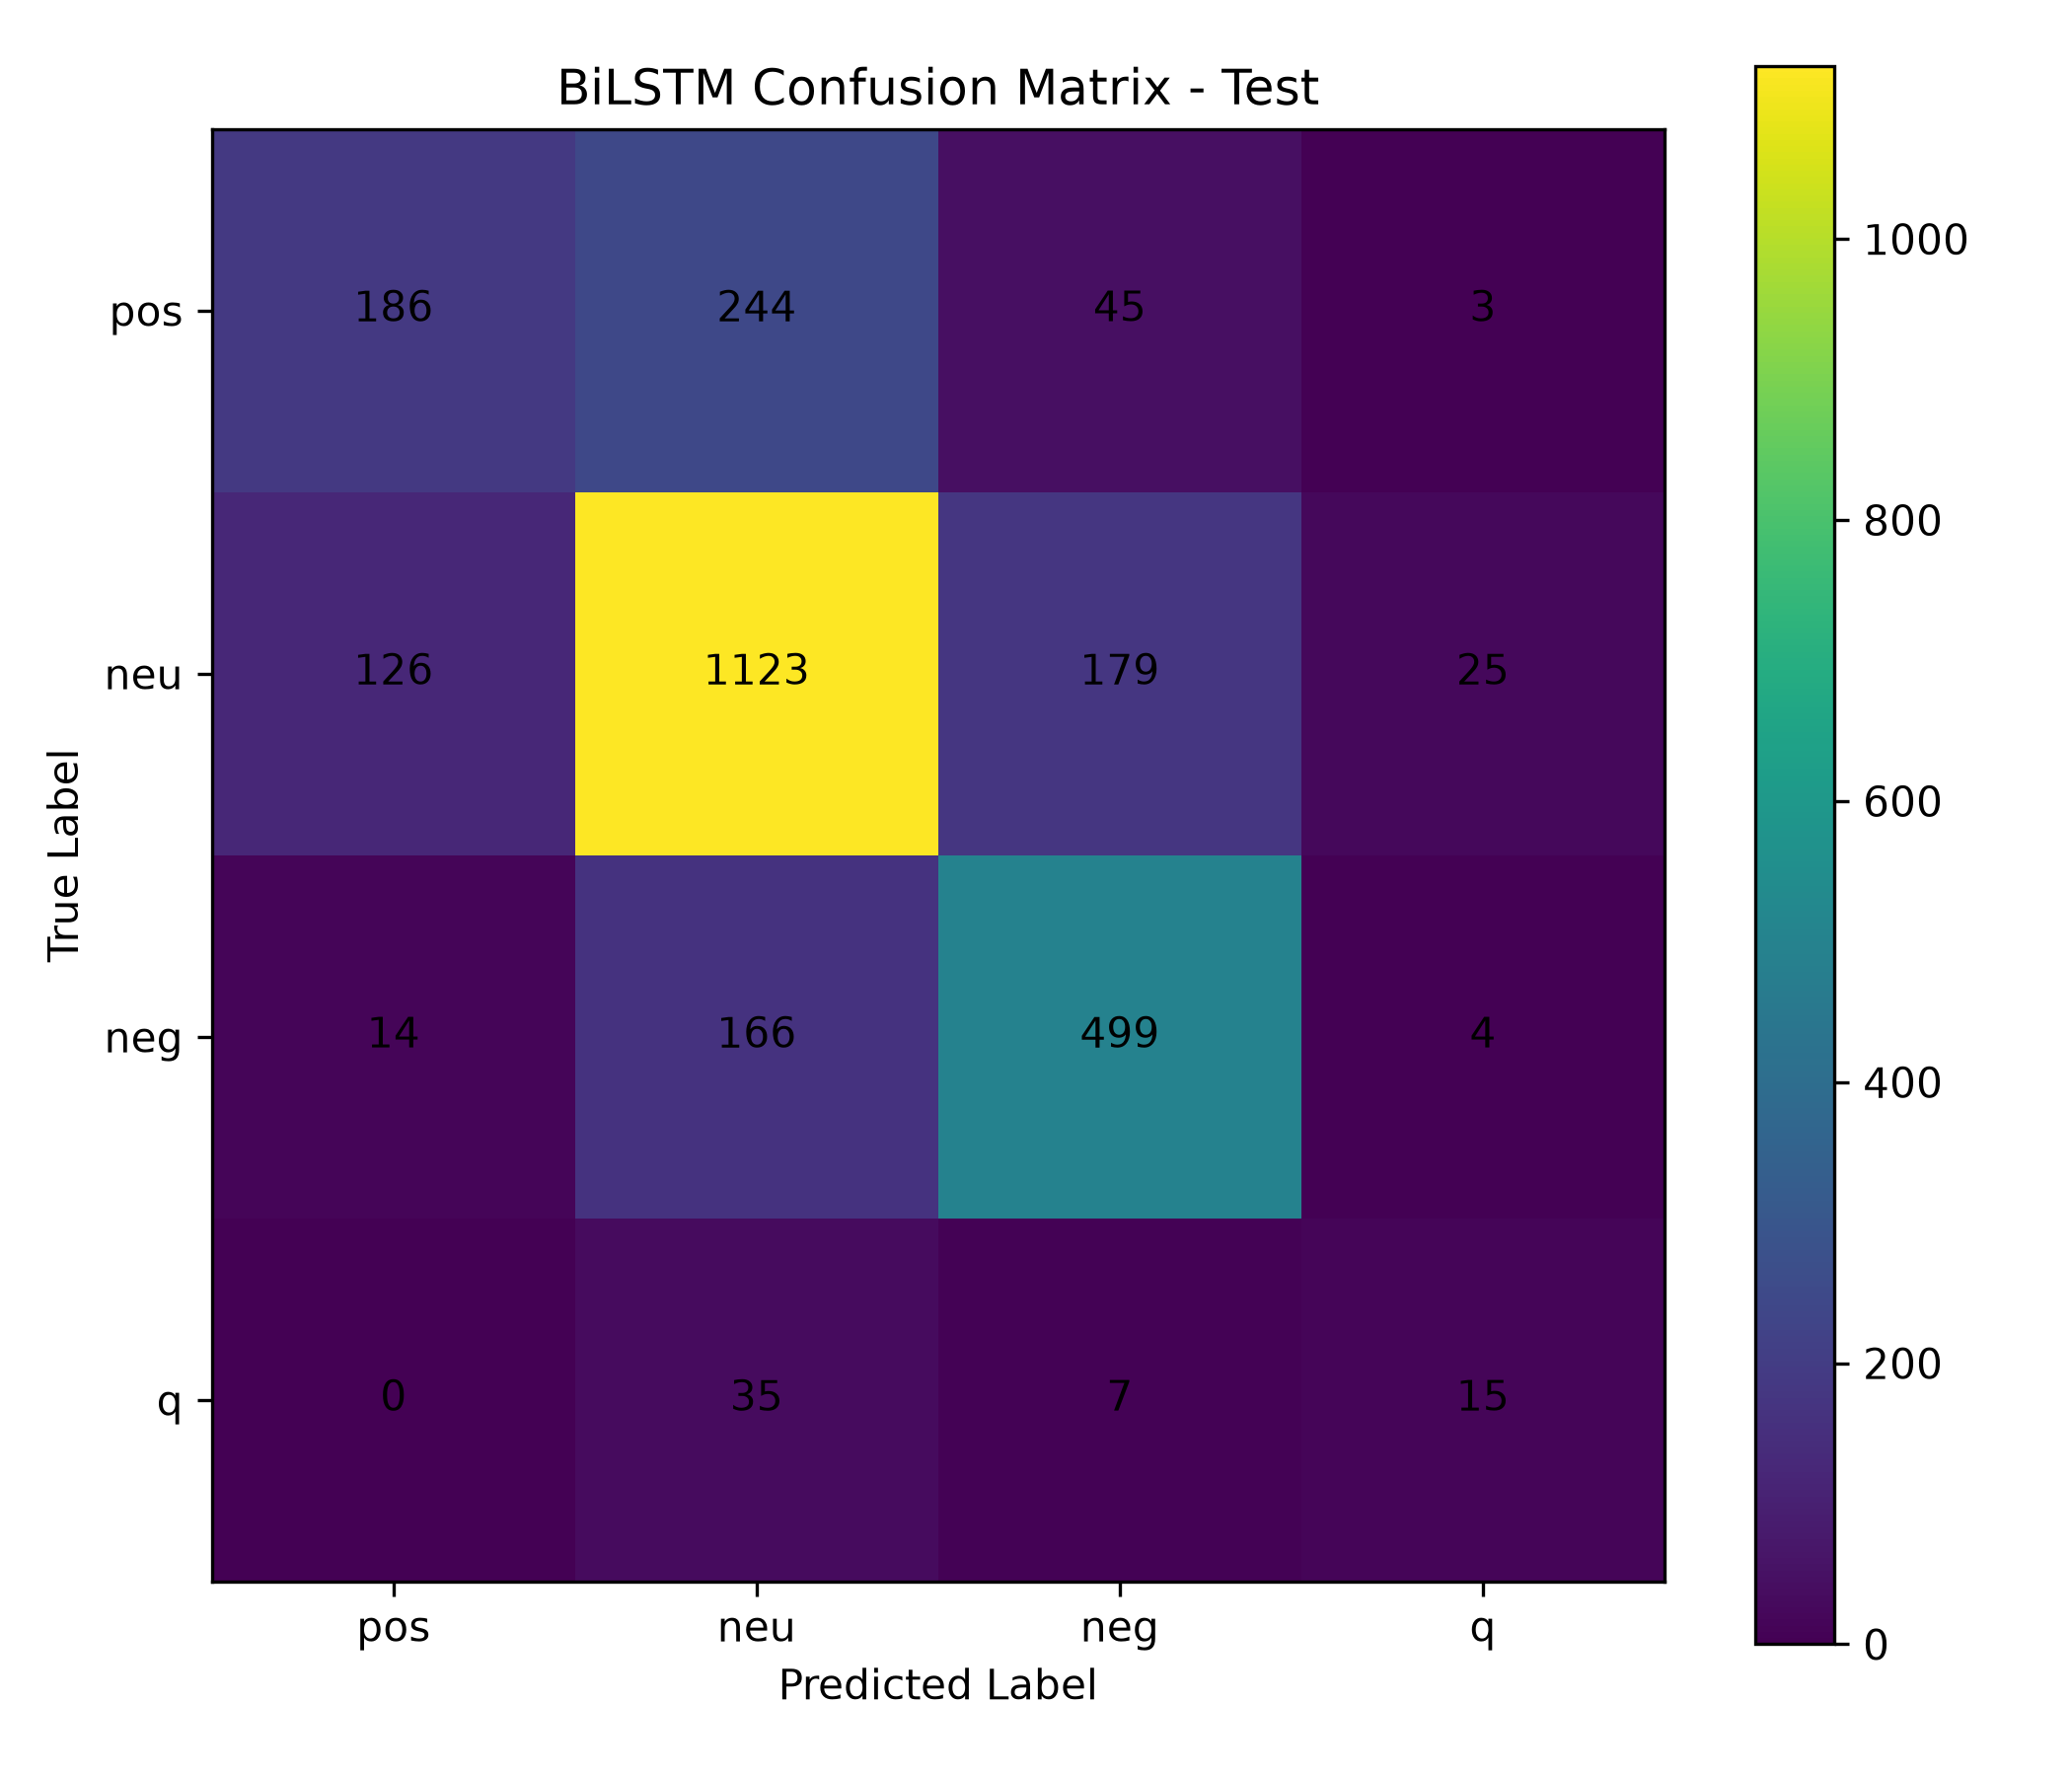

Values plotted in this chart, from the file beside it:
true_label, pos, neu, neg, q
pos, 186, 244, 45, 3
neu, 126, 1123, 179, 25
neg, 14, 166, 499, 4
q, 0, 35, 7, 15
